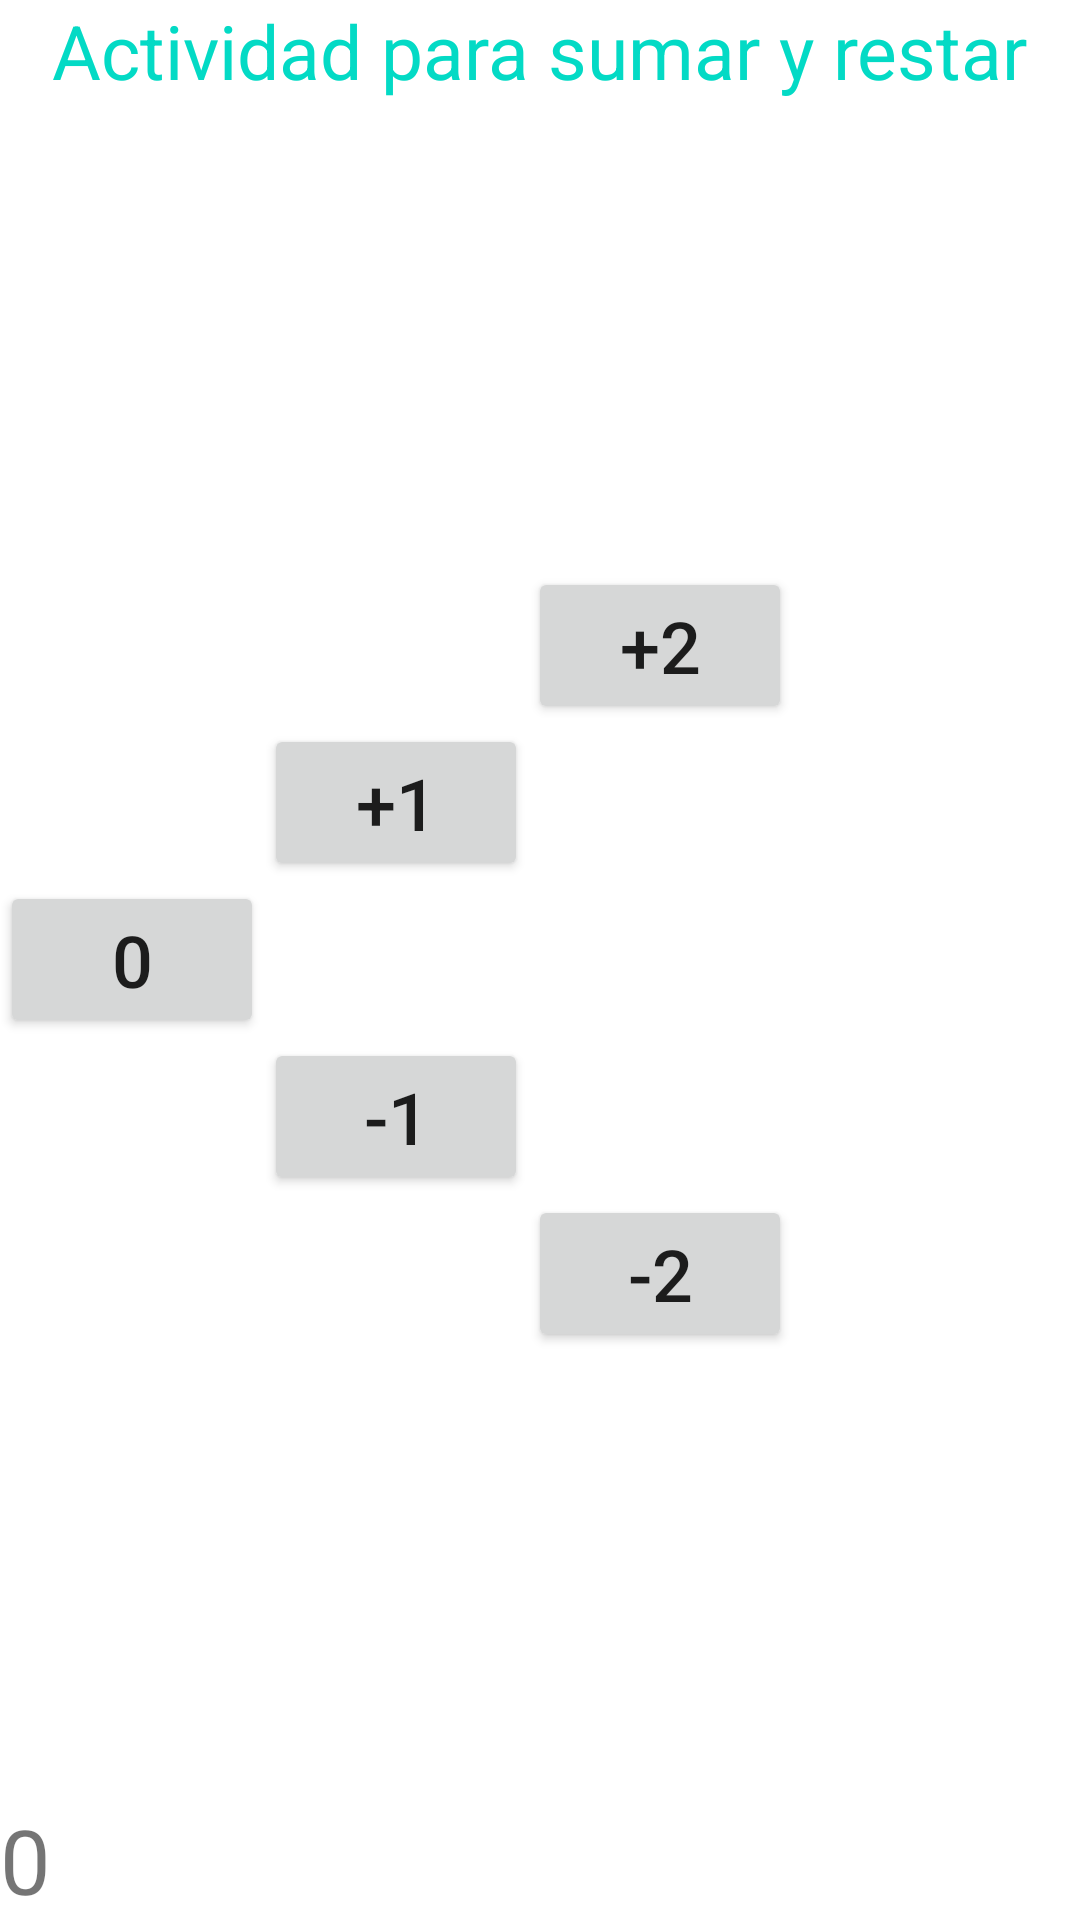

Layout XML and referenced resources for this Android screen:
<!-- AndroidManifest.xml: application theme Theme.ExamenUT2 -->
<!-- res/layout/activity_sumar_restar.xml -->
<?xml version="1.0" encoding="utf-8"?>
<RelativeLayout xmlns:android="http://schemas.android.com/apk/res/android"
    xmlns:app="http://schemas.android.com/apk/res-auto"
    xmlns:tools="http://schemas.android.com/tools"
    android:layout_width="match_parent"
    android:layout_height="match_parent"
    tools:context=".SumarRestar">

    <Button
        android:id="@+id/buttonMenos2"
        android:layout_width="wrap_content"
        android:layout_height="wrap_content"
        android:layout_below="@id/buttonMenos1"
        android:layout_toRightOf="@id/buttonMenos1"
        android:text="-2"
        android:textSize="24sp"
        android:onClick="realizarOperacion"/>

    <Button
        android:id="@+id/button0"
        android:layout_width="wrap_content"
        android:layout_height="wrap_content"
        android:layout_centerVertical="true"
        android:text="0"
        android:textSize="24sp"
        android:onClick="realizarOperacion"
        />

    <Button
        android:id="@+id/buttonMas1"
        android:layout_width="wrap_content"
        android:layout_height="wrap_content"
        android:layout_above="@id/button0"
        android:layout_toRightOf="@id/button0"
        android:text="+1"
        android:textSize="24sp"
        android:onClick="realizarOperacion"/>

    <Button
        android:id="@+id/buttonMas2"
        android:layout_width="wrap_content"
        android:layout_height="wrap_content"
        android:layout_above="@id/buttonMas1"
        android:layout_toRightOf="@id/buttonMas1"
        android:text="+2"
        android:textSize="24sp"
        android:onClick="realizarOperacion"/>

    <Button
        android:id="@+id/buttonMenos1"
        android:layout_width="wrap_content"
        android:layout_height="wrap_content"
        android:layout_below="@id/button0"
        android:layout_toRightOf="@id/button0"
        android:text="-1"
        android:textSize="24sp"
        android:onClick="realizarOperacion"/>

    <TextView
        android:id="@+id/txtresultado"
        android:layout_width="match_parent"
        android:layout_height="wrap_content"
        android:layout_alignParentBottom="true"
        android:layout_centerInParent="false"
        android:text="0"
        android:textSize="30sp"
        />

    <TextView
        android:id="@+id/textView"
        android:layout_width="wrap_content"
        android:layout_height="wrap_content"
        android:layout_alignParentTop="true"
        android:text="@string/tituloSumar"
        android:textSize="25sp"
        android:layout_centerHorizontal="true"
        android:textColor="@color/teal_200"/>

</RelativeLayout>
<!-- resources referenced by this layout -->
<resources>
  <string name="tituloSumar">Actividad para sumar y restar</string>
  <style name="Theme.ExamenUT2" parent="Theme.MaterialComponents.DayNight.NoActionBar">
          
          <item name="colorPrimary">@color/purple_500</item>
          <item name="colorPrimaryVariant">@color/purple_700</item>
          <item name="colorOnPrimary">@color/white</item>
          
          <item name="colorSecondary">@color/teal_200</item>
          <item name="colorSecondaryVariant">@color/teal_700</item>
          <item name="colorOnSecondary">@color/black</item>
          
          <item name="android:statusBarColor" tools:targetApi="l">?attr/colorPrimaryVariant</item>
          
      </style>
  <!-- not gathered from this repository: default colours our renderer supplied (Android Studio template values) -->
  <color name="purple_500">#FF6200EE</color>
  <color name="purple_700">#FF3700B3</color>
  <color name="teal_200">#FF03DAC5</color>
  <color name="teal_700">#FF018786</color>
  <color name="black">#FF000000</color>
  <color name="white">#FFFFFFFF</color>
</resources>
